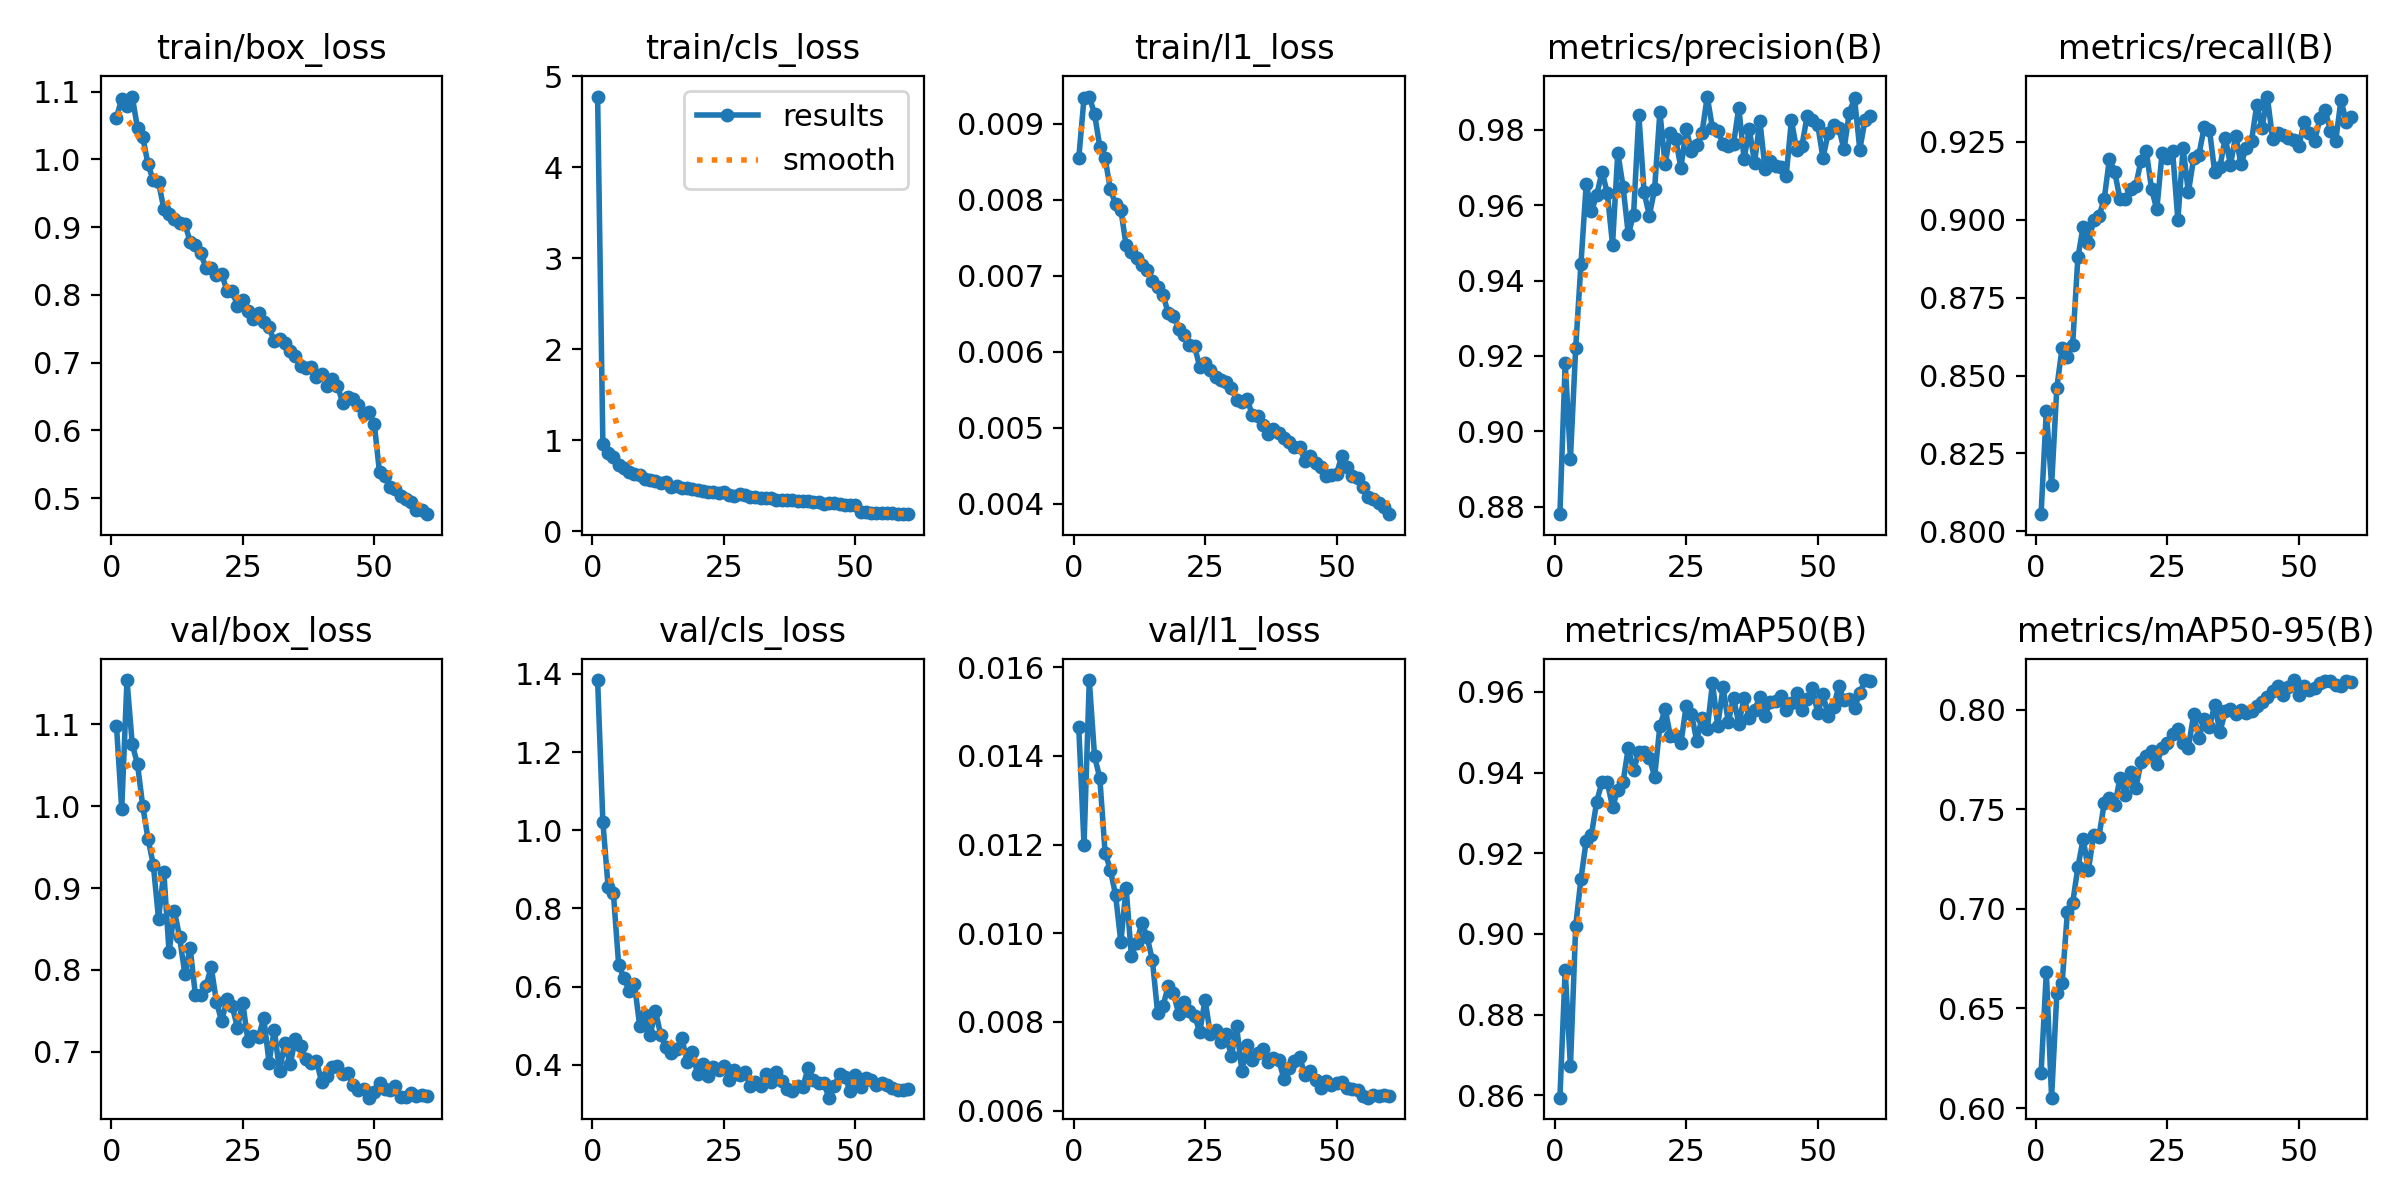

The table this chart was drawn from, first rows:
epoch, time, train/box_loss, train/cls_loss, train/l1_loss, metrics/precision(B), metrics/recall(B), metrics/mAP50(B), metrics/mAP50-95(B), val/box_loss, val/cls_loss, val/l1_loss, lr/pg0, lr/pg1, lr/pg2
1, 98.61, 1.062, 4.775, 0.00855, 0.8781, 0.8055, 0.8594, 0.6175, 1.099, 1.384, 0.01464, 0.0006635, 0.0006635, 0.0006635
2, 167.3, 1.09, 0.9532, 0.00934, 0.9182, 0.8387, 0.8911, 0.6683, 0.9964, 1.021, 0.01199, 0.001308, 0.001308, 0.001308
3, 236, 1.078, 0.8573, 0.00936, 0.8928, 0.8147, 0.8671, 0.6052, 1.154, 0.8544, 0.01571, 0.001931, 0.001931, 0.001931
4, 303.8, 1.093, 0.8163, 0.00913, 0.9222, 0.8461, 0.902, 0.6575, 1.076, 0.8385, 0.01399, 0.001901, 0.001901, 0.001901
5, 370.3, 1.046, 0.7307, 0.0087, 0.9444, 0.8589, 0.9136, 0.6627, 1.051, 0.6555, 0.0135, 0.001868, 0.001868, 0.001868
6, 437.1, 1.033, 0.6986, 0.00855, 0.9656, 0.856, 0.9231, 0.6982, 0.9998, 0.6219, 0.01182, 0.001835, 0.001835, 0.001835
7, 501.2, 0.9926, 0.6509, 0.00814, 0.9584, 0.8599, 0.9246, 0.7029, 0.9602, 0.5893, 0.01143, 0.001802, 0.001802, 0.001802
8, 567.9, 0.9692, 0.6254, 0.00794, 0.9627, 0.8879, 0.9328, 0.7209, 0.9287, 0.6078, 0.01086, 0.001769, 0.001769, 0.001769
9, 633.8, 0.966, 0.6129, 0.00787, 0.9688, 0.8978, 0.9377, 0.7351, 0.8619, 0.4984, 0.0098, 0.001736, 0.001736, 0.001736
10, 699.1, 0.9274, 0.5723, 0.0074, 0.9632, 0.8925, 0.9376, 0.7196, 0.9201, 0.526, 0.01102, 0.001703, 0.001703, 0.001703
11, 762.5, 0.9192, 0.5627, 0.00731, 0.9495, 0.9, 0.9315, 0.7371, 0.8215, 0.4769, 0.00949, 0.00167, 0.00167, 0.00167
12, 824.5, 0.9114, 0.5486, 0.00723, 0.9739, 0.9012, 0.9356, 0.7362, 0.8725, 0.537, 0.00978, 0.001637, 0.001637, 0.001637
13, 888, 0.9058, 0.5308, 0.00714, 0.9649, 0.9066, 0.9376, 0.7529, 0.8402, 0.476, 0.01024, 0.001604, 0.001604, 0.001604
14, 951, 0.9053, 0.5355, 0.00708, 0.9522, 0.9196, 0.9462, 0.7554, 0.7948, 0.4447, 0.00991, 0.001571, 0.001571, 0.001571
15, 1020, 0.8784, 0.4893, 0.00693, 0.9575, 0.9154, 0.9405, 0.7519, 0.827, 0.4303, 0.00939, 0.001538, 0.001538, 0.001538
16, 1090, 0.8734, 0.4944, 0.00685, 0.9839, 0.9066, 0.9451, 0.7658, 0.7694, 0.4393, 0.00819, 0.001505, 0.001505, 0.001505
17, 1158, 0.862, 0.4764, 0.00675, 0.9634, 0.9066, 0.9451, 0.7574, 0.7689, 0.4689, 0.00835, 0.001472, 0.001472, 0.001472
18, 1220, 0.8402, 0.4731, 0.00651, 0.9572, 0.9099, 0.9437, 0.7689, 0.7798, 0.4083, 0.00881, 0.001439, 0.001439, 0.001439
19, 1282, 0.8397, 0.4603, 0.00647, 0.9642, 0.911, 0.9389, 0.7606, 0.8039, 0.4321, 0.00864, 0.001406, 0.001406, 0.001406
20, 1348, 0.8294, 0.4512, 0.0063, 0.9847, 0.919, 0.9515, 0.7735, 0.761, 0.3765, 0.00818, 0.001373, 0.001373, 0.001373
21, 1411, 0.8314, 0.4456, 0.00622, 0.9708, 0.922, 0.9557, 0.777, 0.7372, 0.4031, 0.00845, 0.00134, 0.00134, 0.00134
22, 1475, 0.8058, 0.4294, 0.00609, 0.9792, 0.9099, 0.949, 0.7794, 0.7644, 0.3704, 0.00824, 0.001307, 0.001307, 0.001307
23, 1540, 0.8057, 0.4301, 0.00607, 0.9774, 0.9033, 0.949, 0.7726, 0.7554, 0.3945, 0.00814, 0.001274, 0.001274, 0.001274
24, 1607, 0.7839, 0.4202, 0.0058, 0.9699, 0.9214, 0.9472, 0.781, 0.7295, 0.3859, 0.00777, 0.001241, 0.001241, 0.001241
25, 1671, 0.7927, 0.4279, 0.00585, 0.9801, 0.9199, 0.9566, 0.7832, 0.7602, 0.3962, 0.0085, 0.001208, 0.001208, 0.001208
26, 1737, 0.7757, 0.3987, 0.00576, 0.9744, 0.922, 0.9546, 0.7876, 0.7127, 0.3619, 0.00773, 0.001175, 0.001175, 0.001175
27, 1801, 0.7646, 0.3909, 0.00566, 0.9759, 0.9, 0.9479, 0.7901, 0.7193, 0.3866, 0.00781, 0.001142, 0.001142, 0.001142
28, 1866, 0.7727, 0.409, 0.00563, 0.979, 0.923, 0.9535, 0.7834, 0.7181, 0.3726, 0.00754, 0.001109, 0.001109, 0.001109
29, 1936, 0.7596, 0.3948, 0.0056, 0.9888, 0.9088, 0.9507, 0.7809, 0.7413, 0.3825, 0.00772, 0.001076, 0.001076, 0.001076
30, 1999, 0.752, 0.3742, 0.00552, 0.9804, 0.9198, 0.9621, 0.7976, 0.6868, 0.3448, 0.00722, 0.001043, 0.001043, 0.001043
31, 2064, 0.7316, 0.3708, 0.00537, 0.9797, 0.9209, 0.9516, 0.7858, 0.7272, 0.3572, 0.0079, 0.00101, 0.00101, 0.00101
32, 2127, 0.7347, 0.3702, 0.00534, 0.9763, 0.9297, 0.9611, 0.7954, 0.6762, 0.3466, 0.00689, 0.000977, 0.000977, 0.000977
33, 2192, 0.7292, 0.3642, 0.00538, 0.9758, 0.929, 0.9525, 0.7912, 0.7111, 0.3765, 0.00748, 0.000944, 0.000944, 0.000944
34, 2254, 0.717, 0.3631, 0.00516, 0.9762, 0.9154, 0.9585, 0.8025, 0.6845, 0.3562, 0.00713, 0.000911, 0.000911, 0.000911
35, 2320, 0.7098, 0.3466, 0.00515, 0.9858, 0.917, 0.9521, 0.7888, 0.7153, 0.3803, 0.00729, 0.000878, 0.000878, 0.000878
36, 2382, 0.6953, 0.3425, 0.00503, 0.9723, 0.9264, 0.9584, 0.7991, 0.707, 0.3588, 0.00738, 0.000845, 0.000845, 0.000845
37, 2447, 0.6915, 0.3389, 0.00492, 0.98, 0.9177, 0.9536, 0.8005, 0.6916, 0.339, 0.00709, 0.000812, 0.000812, 0.000812
38, 2519, 0.6933, 0.3384, 0.00498, 0.9712, 0.927, 0.9555, 0.7978, 0.6866, 0.3339, 0.00719, 0.000779, 0.000779, 0.000779
39, 2587, 0.6795, 0.3273, 0.00493, 0.9824, 0.9179, 0.9587, 0.8001, 0.6885, 0.3457, 0.00713, 0.000746, 0.000746, 0.000746
40, 2656, 0.6833, 0.334, 0.00486, 0.9695, 0.9231, 0.9541, 0.7981, 0.6634, 0.3421, 0.00672, 0.000713, 0.000713, 0.000713
41, 2723, 0.6661, 0.3292, 0.00481, 0.9716, 0.9253, 0.9576, 0.7993, 0.6704, 0.392, 0.00695, 0.00068, 0.00068, 0.00068
42, 2787, 0.6757, 0.3224, 0.00474, 0.9704, 0.9369, 0.9578, 0.8018, 0.681, 0.3621, 0.00711, 0.000647, 0.000647, 0.000647
43, 2858, 0.6659, 0.3251, 0.00474, 0.9702, 0.9295, 0.959, 0.804, 0.6825, 0.3542, 0.0072, 0.000614, 0.000614, 0.000614
44, 2932, 0.6409, 0.2954, 0.00456, 0.9677, 0.9396, 0.9555, 0.8062, 0.6732, 0.3523, 0.0068, 0.000581, 0.000581, 0.000581
45, 3000, 0.65, 0.306, 0.00463, 0.9825, 0.9261, 0.9572, 0.8093, 0.6736, 0.3158, 0.0069, 0.000548, 0.000548, 0.000548
46, 3077, 0.6458, 0.3048, 0.00454, 0.9746, 0.9278, 0.9597, 0.8121, 0.6597, 0.3448, 0.00668, 0.000515, 0.000515, 0.000515
47, 3152, 0.6376, 0.3028, 0.00448, 0.9757, 0.9273, 0.9556, 0.8075, 0.653, 0.3769, 0.00651, 0.000482, 0.000482, 0.000482
48, 3227, 0.624, 0.29, 0.00436, 0.9837, 0.9263, 0.9581, 0.8114, 0.6545, 0.3697, 0.00666, 0.000449, 0.000449, 0.000449
49, 3301, 0.6274, 0.2935, 0.00437, 0.9825, 0.9255, 0.9609, 0.8148, 0.6439, 0.3322, 0.00657, 0.000416, 0.000416, 0.000416
50, 3371, 0.6099, 0.29, 0.00439, 0.9813, 0.9235, 0.9547, 0.8073, 0.6513, 0.3733, 0.00663, 0.000383, 0.000383, 0.000383
51, 3439, 0.538, 0.2128, 0.00463, 0.9725, 0.9313, 0.9594, 0.812, 0.6621, 0.3425, 0.00665, 0.00035, 0.00035, 0.00035
52, 3504, 0.5327, 0.2127, 0.00448, 0.9791, 0.9278, 0.954, 0.81, 0.6549, 0.3671, 0.0065, 0.000317, 0.000317, 0.000317
53, 3566, 0.5169, 0.2, 0.00436, 0.9812, 0.9253, 0.9562, 0.8108, 0.6527, 0.3618, 0.00648, 0.000284, 0.000284, 0.000284
54, 3629, 0.5138, 0.2024, 0.00433, 0.9804, 0.9325, 0.9614, 0.8134, 0.6579, 0.3487, 0.00646, 0.000251, 0.000251, 0.000251
55, 3702, 0.5034, 0.1951, 0.00422, 0.9748, 0.9352, 0.9579, 0.8144, 0.6451, 0.3537, 0.00633, 0.000218, 0.000218, 0.000218
56, 3763, 0.499, 0.1961, 0.00408, 0.9845, 0.9286, 0.9582, 0.8144, 0.6449, 0.3488, 0.00629, 0.000185, 0.000185, 0.000185
57, 3825, 0.4938, 0.1984, 0.00406, 0.9883, 0.9253, 0.9561, 0.8122, 0.6499, 0.3395, 0.00636, 0.000152, 0.000152, 0.000152
58, 3890, 0.4826, 0.1874, 0.00401, 0.9747, 0.9385, 0.9596, 0.8118, 0.6455, 0.3343, 0.00632, 0.000119, 0.000119, 0.000119
59, 3958, 0.4827, 0.1886, 0.00396, 0.9826, 0.9315, 0.9629, 0.8143, 0.6466, 0.3363, 0.00635, 8.6e-05, 8.6e-05, 8.6e-05
60, 4020, 0.4764, 0.1907, 0.00386, 0.9836, 0.933, 0.9628, 0.8138, 0.646, 0.3371, 0.00633, 5.3e-05, 5.3e-05, 5.3e-05
